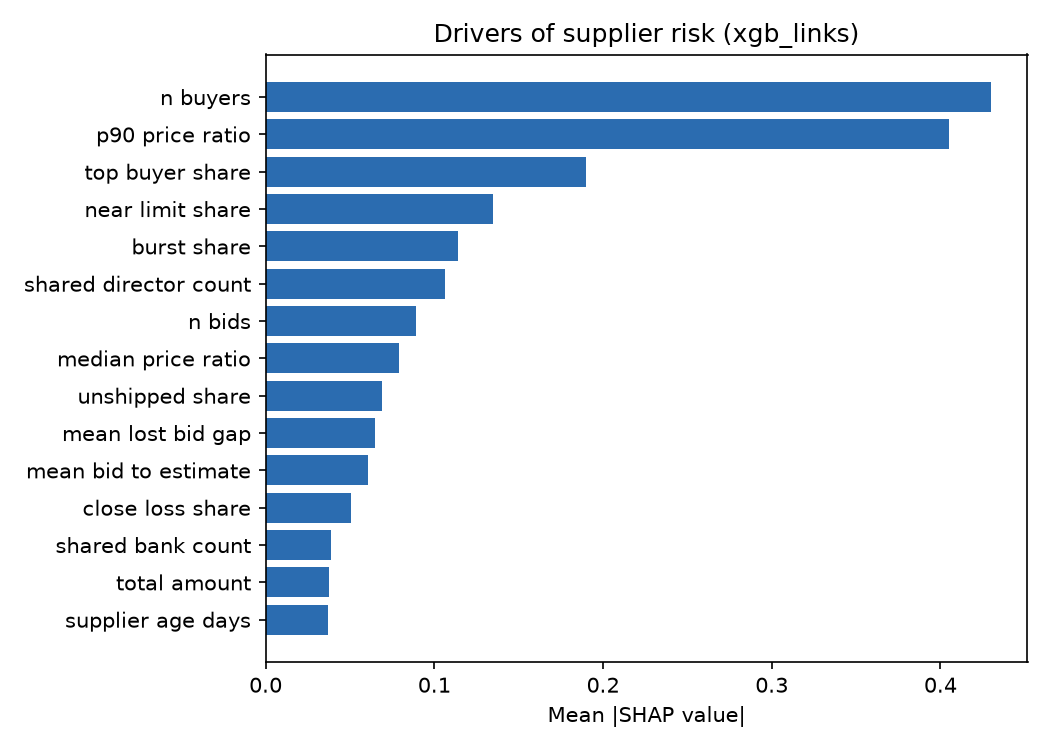

Data behind this chart, as committed beside it:
feature, mean_abs_shap
n buyers, 0.4301
p90 price ratio, 0.405
top buyer share, 0.19
near limit share, 0.1346
burst share, 0.1139
shared director count, 0.1065
n bids, 0.08924
median price ratio, 0.07919
unshipped share, 0.06911
mean lost bid gap, 0.06487
mean bid to estimate, 0.06055
close loss share, 0.05044
shared bank count, 0.03877
total amount, 0.03737
supplier age days, 0.03685
shared address count, 0.03405
n bid partners, 0.02471
n invoices, 0.01871
category Office Supplies, 0.01672
win rate, 0.01125
n directors, 0.01117
top partner share, 0.01066
category Safety Equipment, 0.008305
category Electrical, 0.007091
category Electronic Components, 0.006435
shared building count, 0.005767
category Furniture, 0.004535
category Logistics, 0.002014
is service, 0.0
category Facility Services, 0.0
category Chemicals, 0.0
category Industrial Tools, 0.0
category IT Hardware, 0.0
category Packaging, 0.0
category Steel & Metals, 0.0
